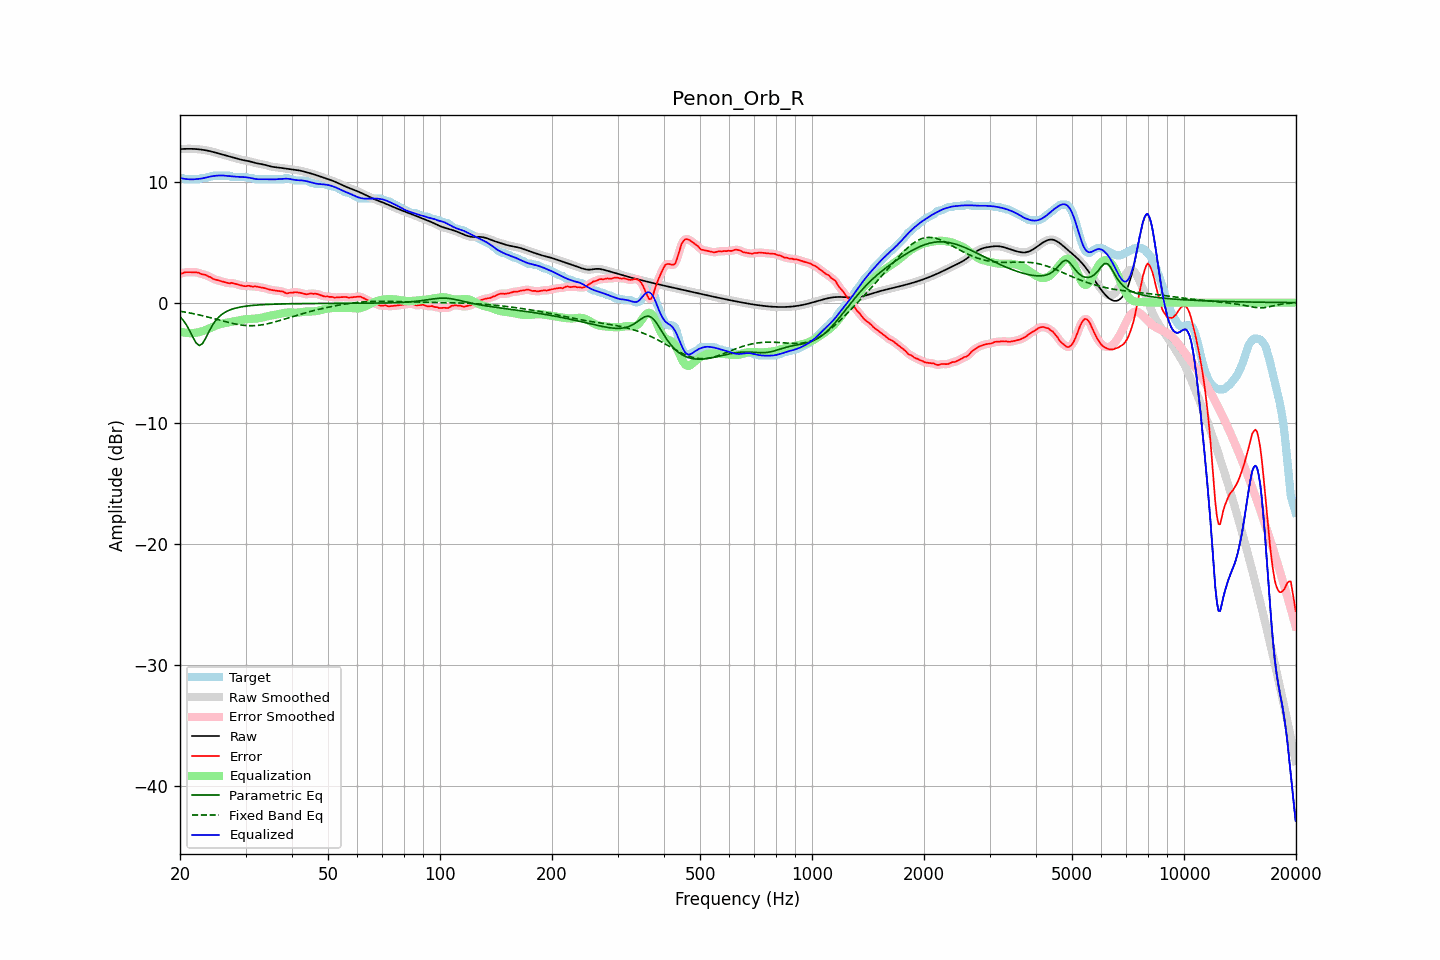

Source data for this figure (header and first rows):
frequency, raw, error, smoothed, error_smoothed, equalization, parametric_eq, fixed_band_eq, equalized_raw, equalized_smoothed, target
20.00, 12.71, 2.40, 12.71, 2.38, -2.39, -1.17, -0.71, 10.33, 10.33, 10.32
20.20, 12.72, 2.40, 12.72, 2.43, -2.43, -1.31, -0.74, 10.29, 10.29, 10.32
20.40, 12.73, 2.44, 12.73, 2.46, -2.46, -1.46, -0.76, 10.27, 10.27, 10.28
20.61, 12.73, 2.52, 12.73, 2.49, -2.49, -1.65, -0.78, 10.24, 10.24, 10.22
20.81, 12.73, 2.52, 12.73, 2.52, -2.51, -1.84, -0.80, 10.23, 10.23, 10.22
21.02, 12.74, 2.52, 12.74, 2.53, -2.52, -2.08, -0.83, 10.21, 10.21, 10.22
21.23, 12.74, 2.52, 12.74, 2.52, -2.53, -2.32, -0.85, 10.21, 10.21, 10.22
21.44, 12.73, 2.52, 12.73, 2.52, -2.53, -2.59, -0.88, 10.20, 10.20, 10.22
21.66, 12.73, 2.51, 12.73, 2.52, -2.52, -2.86, -0.91, 10.21, 10.21, 10.22
21.87, 12.73, 2.51, 12.72, 2.51, -2.51, -3.10, -0.94, 10.21, 10.21, 10.22
22.09, 12.72, 2.50, 12.72, 2.51, -2.49, -3.34, -0.96, 10.22, 10.22, 10.22
22.31, 12.71, 2.49, 12.71, 2.48, -2.47, -3.45, -0.99, 10.24, 10.24, 10.22
22.54, 12.69, 2.46, 12.69, 2.44, -2.44, -3.56, -1.02, 10.25, 10.25, 10.23
22.76, 12.68, 2.37, 12.68, 2.39, -2.41, -3.48, -1.05, 10.27, 10.27, 10.30
22.99, 12.66, 2.34, 12.66, 2.35, -2.37, -3.39, -1.08, 10.29, 10.29, 10.32
23.22, 12.64, 2.32, 12.64, 2.32, -2.32, -3.17, -1.12, 10.32, 10.32, 10.32
23.45, 12.61, 2.30, 12.61, 2.28, -2.26, -2.94, -1.15, 10.35, 10.35, 10.32
23.69, 12.59, 2.21, 12.59, 2.23, -2.21, -2.67, -1.18, 10.38, 10.38, 10.38
23.92, 12.56, 2.15, 12.56, 2.16, -2.15, -2.40, -1.22, 10.41, 10.41, 10.42
24.16, 12.53, 2.12, 12.53, 2.09, -2.09, -2.15, -1.25, 10.44, 10.44, 10.42
24.40, 12.50, 2.01, 12.50, 2.02, -2.03, -1.91, -1.29, 10.46, 10.46, 10.48
24.65, 12.46, 1.95, 12.46, 1.96, -1.98, -1.71, -1.32, 10.49, 10.49, 10.52
24.89, 12.42, 1.91, 12.42, 1.90, -1.92, -1.52, -1.36, 10.50, 10.50, 10.52
25.14, 12.39, 1.87, 12.39, 1.87, -1.87, -1.36, -1.39, 10.51, 10.51, 10.52
25.39, 12.35, 1.83, 12.35, 1.83, -1.83, -1.21, -1.43, 10.52, 10.52, 10.52
25.65, 12.31, 1.79, 12.31, 1.79, -1.78, -1.09, -1.47, 10.53, 10.53, 10.52
25.91, 12.27, 1.76, 12.27, 1.76, -1.75, -0.98, -1.50, 10.53, 10.53, 10.52
26.16, 12.24, 1.72, 12.24, 1.72, -1.71, -0.89, -1.54, 10.52, 10.52, 10.52
26.43, 12.20, 1.68, 12.20, 1.68, -1.69, -0.80, -1.57, 10.51, 10.51, 10.52
26.69, 12.16, 1.65, 12.16, 1.64, -1.67, -0.73, -1.61, 10.50, 10.50, 10.52
26.96, 12.13, 1.61, 12.13, 1.62, -1.64, -0.67, -1.64, 10.49, 10.49, 10.52
27.23, 12.09, 1.59, 12.09, 1.61, -1.62, -0.61, -1.67, 10.47, 10.47, 10.51
27.50, 12.06, 1.64, 12.06, 1.61, -1.60, -0.56, -1.70, 10.46, 10.46, 10.42
27.77, 12.02, 1.61, 12.02, 1.60, -1.58, -0.52, -1.73, 10.45, 10.45, 10.42
28.05, 11.98, 1.57, 11.98, 1.58, -1.55, -0.48, -1.76, 10.43, 10.43, 10.42
28.33, 11.94, 1.53, 11.94, 1.53, -1.52, -0.44, -1.79, 10.42, 10.42, 10.42
28.62, 11.91, 1.49, 11.91, 1.49, -1.49, -0.41, -1.81, 10.42, 10.42, 10.42
28.90, 11.87, 1.45, 11.87, 1.45, -1.46, -0.38, -1.83, 10.41, 10.41, 10.42
29.19, 11.84, 1.42, 11.84, 1.42, -1.43, -0.36, -1.85, 10.40, 10.40, 10.42
29.48, 11.81, 1.39, 11.81, 1.39, -1.41, -0.33, -1.87, 10.40, 10.40, 10.42
29.78, 11.78, 1.37, 11.78, 1.37, -1.39, -0.31, -1.89, 10.39, 10.39, 10.42
30.08, 11.76, 1.36, 11.76, 1.37, -1.37, -0.29, -1.90, 10.38, 10.38, 10.40
30.38, 11.73, 1.39, 11.73, 1.38, -1.37, -0.28, -1.91, 10.37, 10.37, 10.34
30.68, 11.71, 1.39, 11.70, 1.37, -1.36, -0.26, -1.91, 10.35, 10.34, 10.32
30.99, 11.67, 1.36, 11.67, 1.36, -1.35, -0.25, -1.91, 10.32, 10.32, 10.32
31.30, 11.64, 1.32, 11.64, 1.34, -1.35, -0.23, -1.91, 10.29, 10.29, 10.32
31.61, 11.60, 1.33, 11.60, 1.33, -1.34, -0.22, -1.91, 10.26, 10.26, 10.26
31.93, 11.56, 1.35, 11.56, 1.33, -1.33, -0.21, -1.90, 10.23, 10.24, 10.22
32.24, 11.53, 1.32, 11.53, 1.32, -1.31, -0.20, -1.89, 10.22, 10.22, 10.22
32.57, 11.50, 1.29, 11.51, 1.29, -1.29, -0.19, -1.88, 10.21, 10.22, 10.22
32.89, 11.48, 1.27, 11.48, 1.27, -1.27, -0.18, -1.86, 10.22, 10.21, 10.22
33.22, 11.46, 1.24, 11.46, 1.24, -1.24, -0.17, -1.84, 10.22, 10.22, 10.22
33.55, 11.43, 1.22, 11.43, 1.22, -1.21, -0.17, -1.82, 10.22, 10.22, 10.22
33.89, 11.40, 1.19, 11.40, 1.18, -1.18, -0.16, -1.79, 10.22, 10.22, 10.22
34.23, 11.36, 1.15, 11.36, 1.15, -1.14, -0.15, -1.77, 10.22, 10.22, 10.22
34.57, 11.32, 1.11, 11.32, 1.11, -1.11, -0.15, -1.74, 10.21, 10.21, 10.22
34.92, 11.29, 1.07, 11.29, 1.07, -1.08, -0.14, -1.71, 10.21, 10.21, 10.22
35.27, 11.26, 1.04, 11.26, 1.04, -1.05, -0.14, -1.67, 10.20, 10.20, 10.22
35.62, 11.23, 1.02, 11.24, 1.02, -1.03, -0.13, -1.64, 10.20, 10.20, 10.22
35.97, 11.22, 1.00, 11.22, 1.00, -1.01, -0.13, -1.60, 10.21, 10.21, 10.22
... 635 more rows
